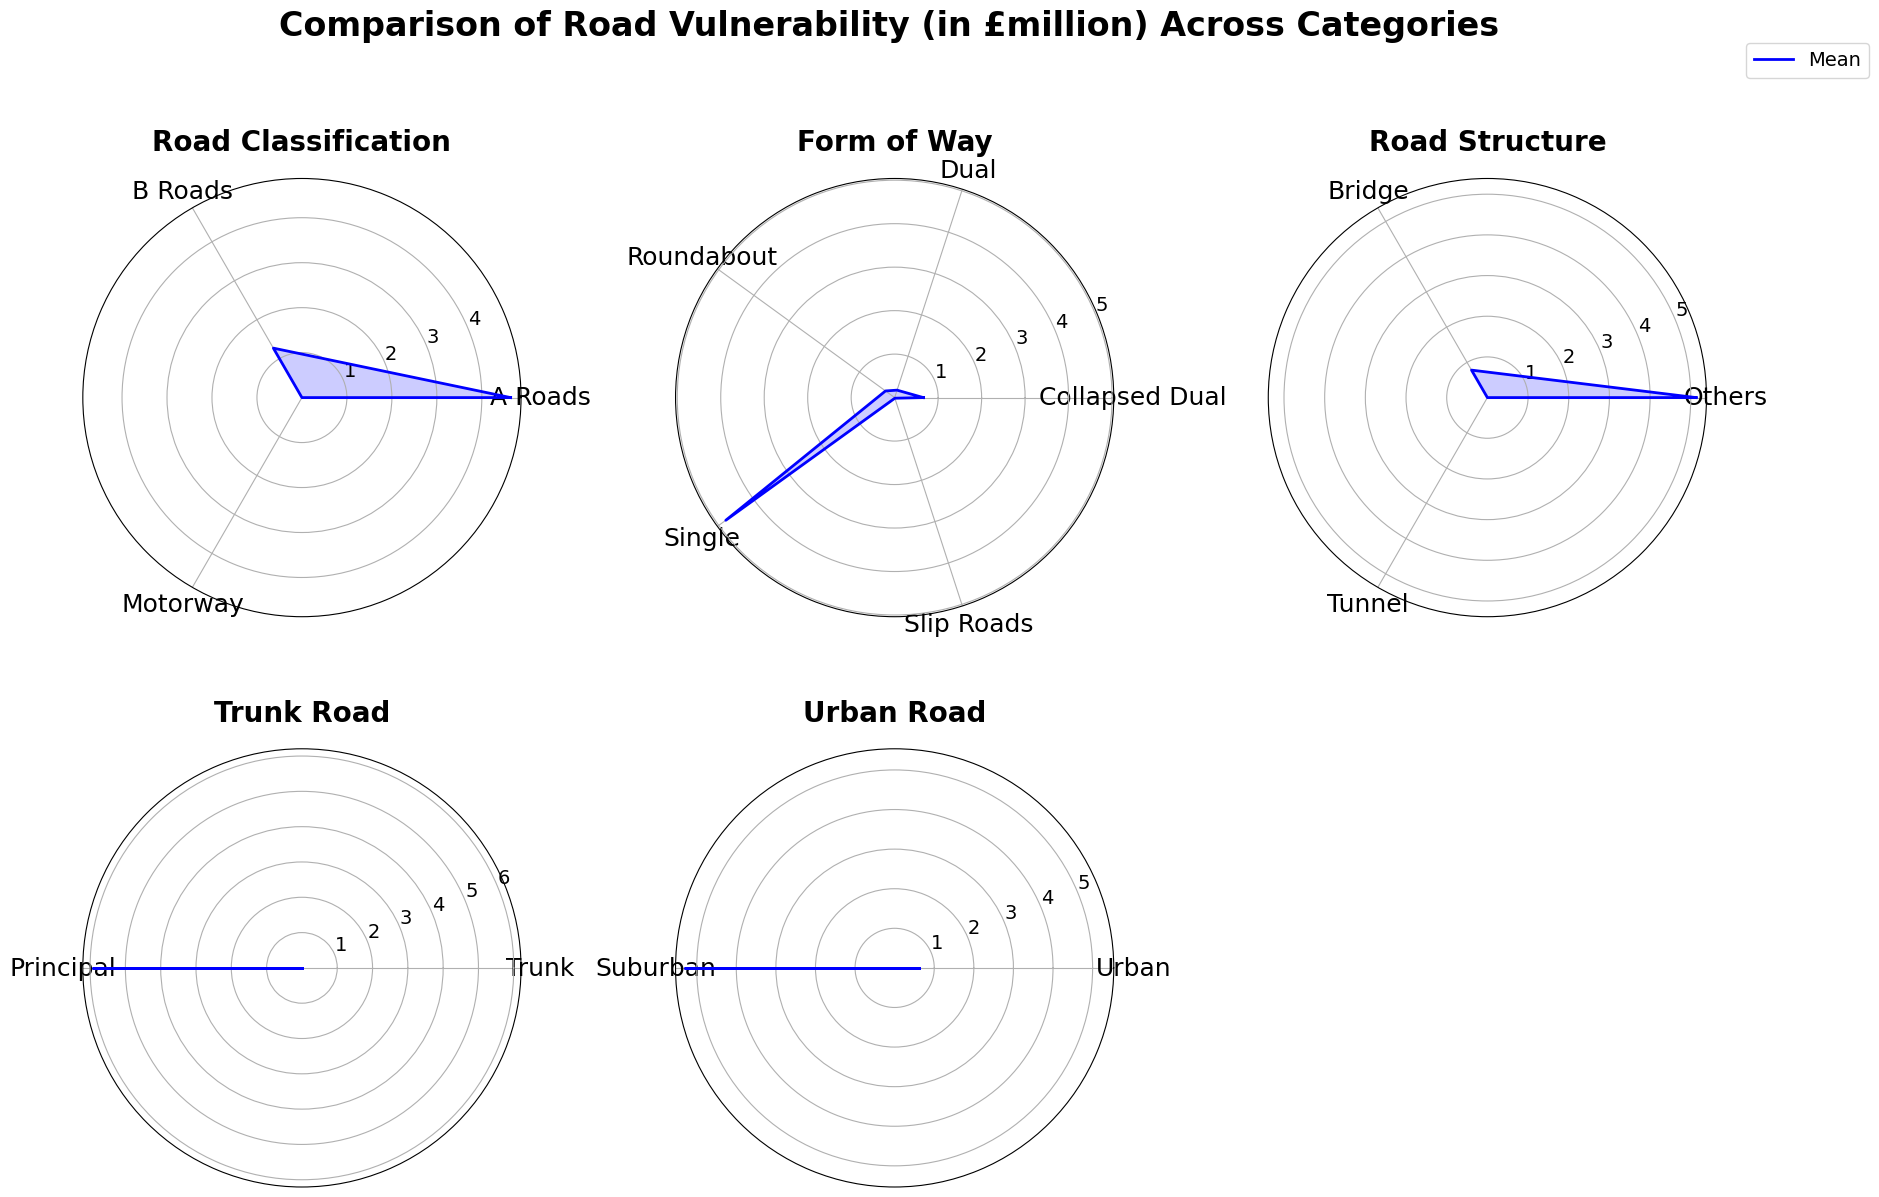
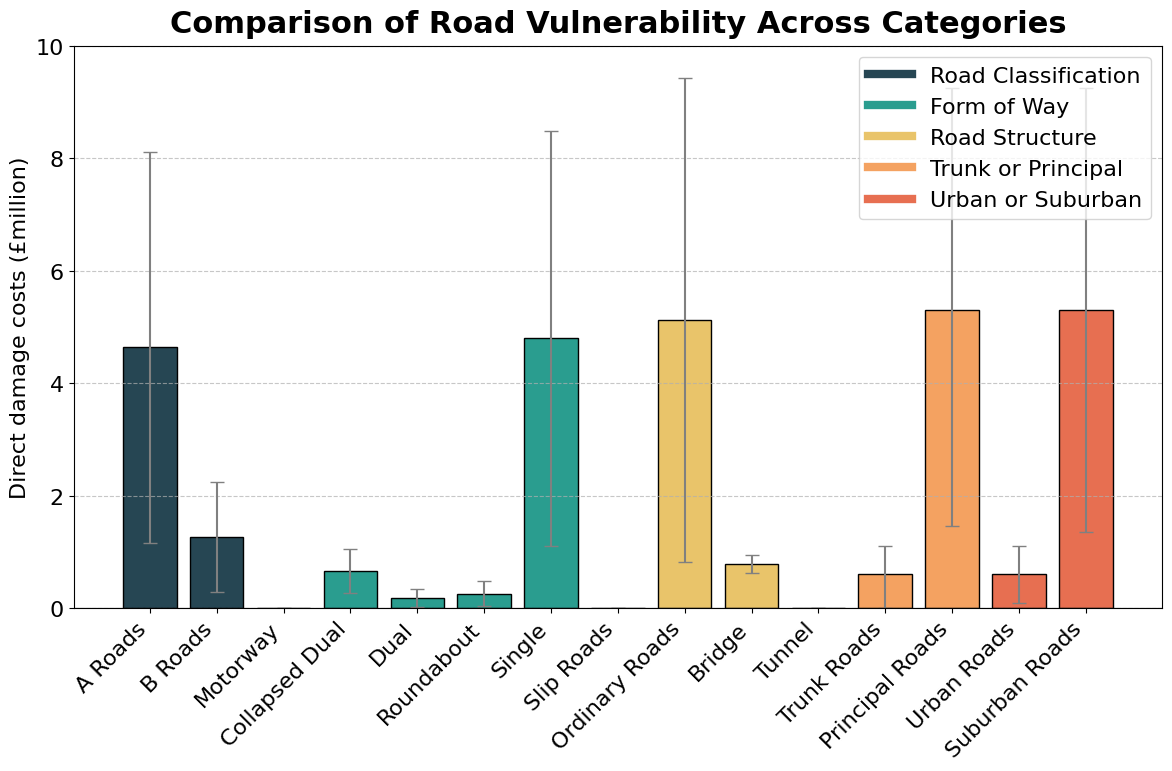

These charts were generated, in order, by the following Python code:
# %%
import numpy as np
import matplotlib.pyplot as plt

# %%
# Re-define the datasets
datasets = [
    (
        "Road Classification",
        ["A Roads", "B Roads", "Motorway"],
        [[1.17, 0.29, 0], [8.12, 2.25, 0], [4.64, 1.27, 0]],
    ),
    (
        "Form of Way",
        ["Collapsed Dual", "Dual", "Roundabout", "Single", "Slip Roads"],
        [
            [0.27, 0.03, 0.04, 1.11, 0],  # min
            [1.06, 0.34, 0.48, 8.49, 0.01],  # max
            [0.66, 0.18, 0.26, 4.8, 0.015],  # mean
        ],
    ),
    (
        "Road Structure",
        ["Others", "Bridge", "Tunnel"],
        [
            [0.83, 0.63, 0.00],
            [9.43, 0.94, 0.00],
            [5.13, 0.78, 0.00],
        ],
    ),
    (
        "Trunk Road",
        ["Trunk", "Principal"],
        [[0, 1.46], [0, 10.37], [0, 5.91]],
    ),
    (
        "Urban Road",
        ["Urban", "Suburban"],
        [[0.1, 1.35], [1.11, 9.25], [0.61, 5.3]],
    ),
]

# pre-define font styles
plt.rcParams["font.size"] = 14
plt.rcParams["font.family"] = "Times New Roman"
plt.rcParams["axes.titlesize"] = 26  # Title font size
plt.rcParams["axes.labelsize"] = 14  # Axis labels
plt.rcParams["xtick.labelsize"] = 14
plt.rcParams["ytick.labelsize"] = 14

# Create a figure with a 2x3 layout
fig, axes = plt.subplots(2, 3, figsize=(18, 12), subplot_kw=dict(polar=True))

# Add a main title for the figure
fig.suptitle(
    "Comparison of Road Vulnerability (in £million) Across Categories",
    fontsize=24,
    fontweight="bold",
    y=1.02,
)

# Flatten axes for easy iteration
axes = axes.flatten()

# Colors for min, max, mean
colors = ["blue", "red", "green"]
labels = ["Min", "Max", "Mean"]

# Iterate over each dataset and create a radar chart
for i, (title, categories, values) in enumerate(datasets):
    ax = axes[i]
    num_vars = len(categories)
    angles = np.linspace(0, 2 * np.pi, num_vars, endpoint=False).tolist()
    angles += angles[:1]  # Close the radar chart loop

    # for j, value in enumerate(values):
    #     val = value + [value[0]]  # Close the loop for radar plot
    #     ax.plot(angles, val, color=colors[j], linewidth=2, label=labels[j])
    #     ax.fill(angles, val, color=colors[j], alpha=0.2)
    mean_values = values[2] + [values[2][0]]  # Select only mean and close loop
    ax.plot(angles, mean_values, color="blue", linewidth=2, label="Mean")
    ax.fill(angles, mean_values, color="blue", alpha=0.2)

    ax.set_xticks(angles[:-1])
    ax.set_xticklabels(categories, fontsize=18)
    ax.set_title(title, fontsize=20, fontweight="bold", pad=20)

# Remove the empty subplot (since we have 5 datasets but 6 slots in 2x3 layout)
fig.delaxes(axes[-1])

# Add a legend
handles, labels = ax.get_legend_handles_labels()
fig.legend(handles, labels, loc="upper right", bbox_to_anchor=(1.05, 1))

# Adjust layout and display the plot
plt.tight_layout()
plt.savefig(
    r"C:\Oxford\Research\DAFNI\local\papers\figures\vulnerability-mean.png",
    dpi=300,
    bbox_inches="tight",
)

plt.show()

# %%
# updated version
# Data from the table
categories = [
    "A Roads",
    "B Roads",
    "Motorway",
    "Collapsed Dual",
    "Dual",
    "Roundabout",
    "Single",
    "Slip Roads",
    "Ordinary Roads",
    "Bridge",
    "Tunnel",
    "Trunk Roads",
    "Principal Roads",
    "Urban Roads",
    "Suburban Roads",
]

mean_values = [
    4.64,
    1.27,
    0,
    0.66,
    0.18,
    0.26,
    4.8,
    0.015,
    5.13,
    0.78,
    0,
    0.61,
    5.3,
    0.61,
    5.3,
]

min_values = [
    1.17,
    0.29,
    0,
    0.27,
    0.03,
    0.04,
    1.11,
    0,
    0.83,
    0.63,
    0,
    0,
    1.46,
    0.1,
    1.35,
]

max_values = [
    8.12,
    2.25,
    0,
    1.06,
    0.34,
    0.48,
    8.49,
    0.01,
    9.43,
    0.94,
    0,
    1.11,
    9.25,
    1.11,
    9.25,
]


# Ensure error bars are non-negative
error_bars = np.array(
    [
        np.maximum(0, np.array(mean_values) - np.array(min_values)),
        np.maximum(0, np.array(max_values) - np.array(mean_values)),
    ]
)

# Define colours for different groups
group_colors = [
    "#264653",
    "#264653",
    "#264653",  # Road Classification (Blue)
    "#2a9d8f",
    "#2a9d8f",
    "#2a9d8f",
    "#2a9d8f",
    "#2a9d8f",  # Form of Way (Orange)
    "#e9c46a",
    "#e9c46a",
    "#e9c46a",  # Road Structure (Green)
    "#f4a261",
    "#f4a261",  # Trunk or Principal (Red)
    "#e76f51",
    "#e76f51",  # Urban or Suburban (Purple)
]

# pre-define font styles
plt.rcParams["font.size"] = 16
plt.rcParams["font.family"] = "Times New Roman"
plt.rcParams["axes.titlesize"] = 22  # Title font size
plt.rcParams["axes.labelsize"] = 16  # Axis labels
plt.rcParams["xtick.labelsize"] = 16
plt.rcParams["ytick.labelsize"] = 16

# Create the bar chart with different colours per group
fig, ax = plt.subplots(figsize=(12, 8))
x = np.arange(len(categories))
bars = ax.bar(
    x,
    mean_values,
    yerr=error_bars,
    capsize=5,
    color=group_colors,
    edgecolor="black",
    error_kw={"ecolor": "grey", "elinewidth": 1.5, "linestyle": "--"},
)

# Formatting
ax.set_xticks(x)
ax.set_xticklabels(categories, rotation=45, ha="right")
ax.set_ylabel("Direct damage costs (£million)")
ax.set_title(
    "Comparison of Road Vulnerability Across Categories", pad=10, fontweight="bold"
)
ax.set_ylim(0, 10)  # Set y-axis limits
ax.axhline(0, color="black", linewidth=0.8)  # Add a horizontal line at y=0
plt.grid(axis="y", linestyle="--", alpha=0.7)

# Create a legend for groups
group_labels = [
    "Road Classification",
    "Form of Way",
    "Road Structure",
    "Trunk or Principal",
    "Urban or Suburban",
]
legend_patches = [
    plt.Line2D([0], [0], color=color, lw=6)
    for color in ["#264653", "#2a9d8f", "#e9c46a", "#f4a261", "#e76f51"]
]
ax.legend(legend_patches, group_labels, loc="upper right")

# Show the plot
plt.tight_layout()
plt.savefig(
    r"C:\Oxford\Research\DAFNI\local\papers\figures\road_vulnerability.png",
    dpi=300,
    bbox_inches="tight",
)
plt.show()
